10-way image classification set "data" from GitHub (Bupyc010/PythonProject1); label vocabulary: arrow, background, diamond, down arrow, ellipse, hexagon, left arrow, rectangle, right arrow, up arrow.

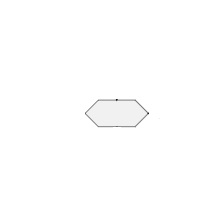
Label: hexagon

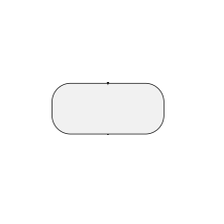
Label: rectangle

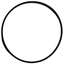
Label: ellipse

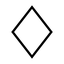
Label: diamond

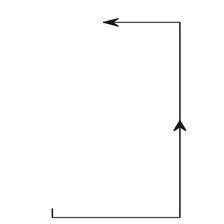
Label: up arrow

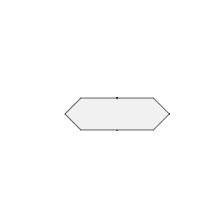
Label: hexagon
